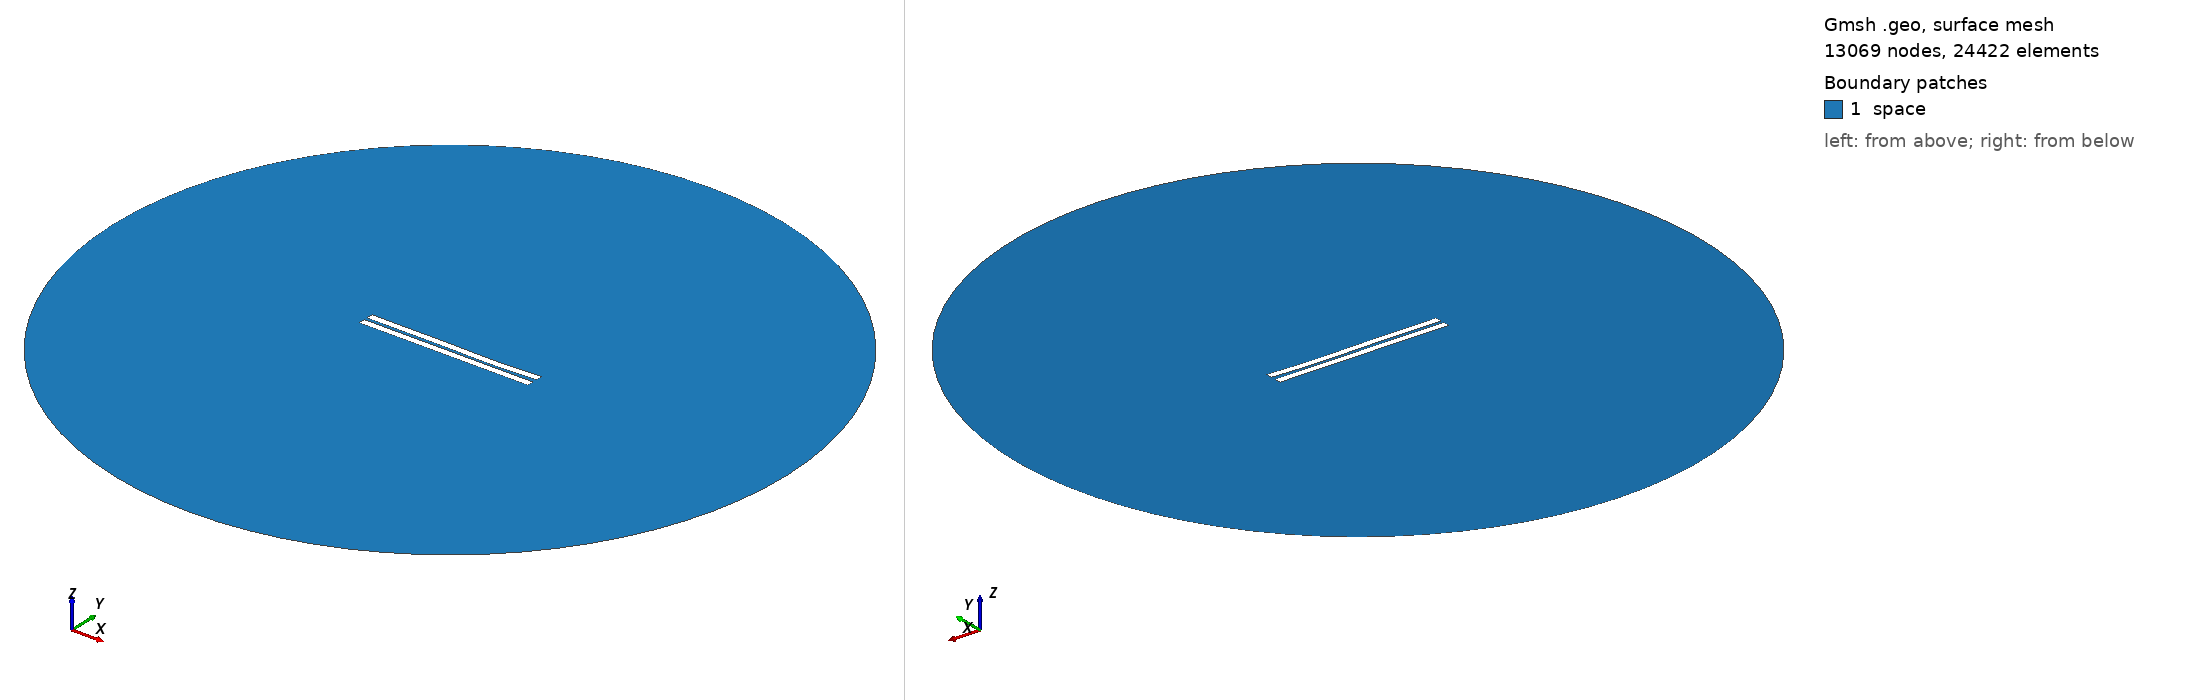

Gmsh geometry script, surface-meshed: 13069 nodes, 24422 surface elements. Boundary patches (legend numbers): 1 space. Left view from above one corner, right view from below the opposite corner. Legend entries are the model's physical surfaces. The drawing asked Gmsh for element sizes between 1% and 20% of the model's largest extent; the script's own settings can give other sizes.

=== 1397.geo (drawn) ===
//---------------------------------------
// Geometry kernel
//---------------------------------------

SetFactory("OpenCASCADE");



//---------------------------------------
// Parameters of the geometry
//---------------------------------------

// Overetch of the upper plate
overetch = 0.0;

// Distance between the plates
distance = 2.0;

// Discretization over the x axis (for the deformation)
nx = 50; 

// Length of the plate
L = 100 - overetch; 

// Number of modes
n = 4; 

// 1st mode coefficient
coeff(1) = -0.075;
beta(1) = 0.596864 * 3.1415926535 / L;

// 2nd mode coefficient
coeff(2) = -0.15;
beta(2) = 1.49418 * 3.1415926535 / L;

// 3rd mode coefficient
coeff(3) = 0.15;
beta(3) = 2.50025 * 3.1415926535 / L;

// 4th mode coefficient
coeff(4) = -0.075;
beta(4) = 3.49999 * 3.1415926535 / L;



//---------------------------------------
// Upper plate (deformed rectangle)
//---------------------------------------

// Coordiantes of the upper plate
xmin = -50;
xmax = 50 - overetch;

// Height of the upper plate
yheight = 4 - 2 * overetch;

// Indexes of the points
UpperID[] = {};
LowerID[] = {};
LeftID[] = {};
RightID[] = {};

// Point index
p = 1;

// Horizontal edges
For i In {1:nx}
    x = xmin + (i-1)*(xmax - xmin)/(nx-1);

    y_bottom = distance / 2 + overetch;
    For j In {1:n}
        C = (Cosh(beta(j)*L) + Cos(beta(j)*L)) / (Sinh(beta(j)*L) + Sin(beta(j)*L));
        y_bottom  = y_bottom + coeff(j) * (Cosh(beta(j)*(x+50)) - Cos(beta(j)*(x+50)) - C * (Sinh(beta(j)*(x+50)) - Sin(beta(j)*(x+50))));
    EndFor

    y_top = y_bottom + yheight;

    Point(p) = {x, y_top, 0, 1.0};
    UpperID[i] = p;
    p = p + 1;

    Point(p) = {x, y_bottom, 0, 1.0};
    LowerID[i] = p;
    p = p + 1;
EndFor

// Create point lists
UpperPts[] = {}; LowerPts[] = {};
For i In {1:nx}
  UpperPts[] += {UpperID[i]};
  LowerPts[] += {LowerID[i]};
EndFor

// Build splines
Spline(1) = {UpperPts[]};
Spline(2) = {LowerPts[]};
Line(3) = {LowerPts[nx-1], UpperPts[nx-1]};
Line(4) = {LowerPts[0], UpperPts[0]};

// Build the plane surface
Curve Loop(1) = {2, 3, -1, -4};
Plane Surface(1) = {1};



//---------------------------------------
// Lower plate (rectangle)
//---------------------------------------

// Vertices
Point(1001) = {-50, -1, 0, 1.0};
Point(1002) = { 50, -1, 0, 1.0};
Point(1003) = { 50,  -5, 0, 1.0};
Point(1004) = {-50,  -5, 0, 1.0};

// Edges
Line(5) = {1001, 1002};
Line(6) = {1002, 1003};
Line(7) = {1003, 1004};
Line(8) = {1004, 1001};

// Plane surface
Line Loop(2) = {5, 6, 7, 8};
Plane Surface(2) = {2}; 



//---------------------------------------
// Outer (fictious) boundary
//---------------------------------------

// Points
Point(1005) = {0, 0, 0};       // Center
Point(1006) = {200, 0, 0};     // Start point
Point(1007) = {0, 200, 0};     // 90 degrees
Point(1008) = {-200, 0, 0};    // 180 degrees
Point(1009) = {0, -200, 0};    // 270 degrees

// Circle arcs (each needs start, center, end)
Circle(9) = {1006, 1005, 1007};
Circle(10) = {1007, 1005, 1008};
Circle(11) = {1008, 1005, 1009};
Circle(12) = {1009, 1005, 1006};

// Plane surface for the entire domain
Curve Loop(3) = {9, 10, 11, 12};
Surface(3) = {3};

// Subtract the plates from the whole domain to obtain the actual domain where we want to solve the equations
BooleanDifference{ Surface{3}; Delete; }{ Surface{1}; Surface{2}; Delete; }




//---------------------------------------
// Transfinite Lines/Curves
//---------------------------------------

// Set the number of points on the boundaries
r = 7;

// Plates
Transfinite Curve {1, 2} = 50*r Using Progression 1;
Transfinite Curve {3, 4} = 2*r Using Progression 1;
Transfinite Line {5, 7} = 50*r Using Progression 1;
Transfinite Line {6, 8} = 2*r Using Progression 1;

// Outer boundary
Transfinite Line {9, 10, 11, 12} = 20 Using Progression 1;



//---------------------------------------
// Physical groups
//---------------------------------------                

// Physical curves (boundaries)
Physical Line("force_segment", 10) = {2};
Physical Line("upper_plate", 11) = {1, 3, 4};
Physical Line("lower_plate", 12) = {5, 6, 7, 8};
Physical Line("boundary", 20) = {9, 10, 11, 12};

// Physical Surfaces
Physical Surface("space", 30) = {3};



//---------------------------------------
// 6. Generate the Mesh
//---------------------------------------

// 2D mesh generation
Mesh 2;
